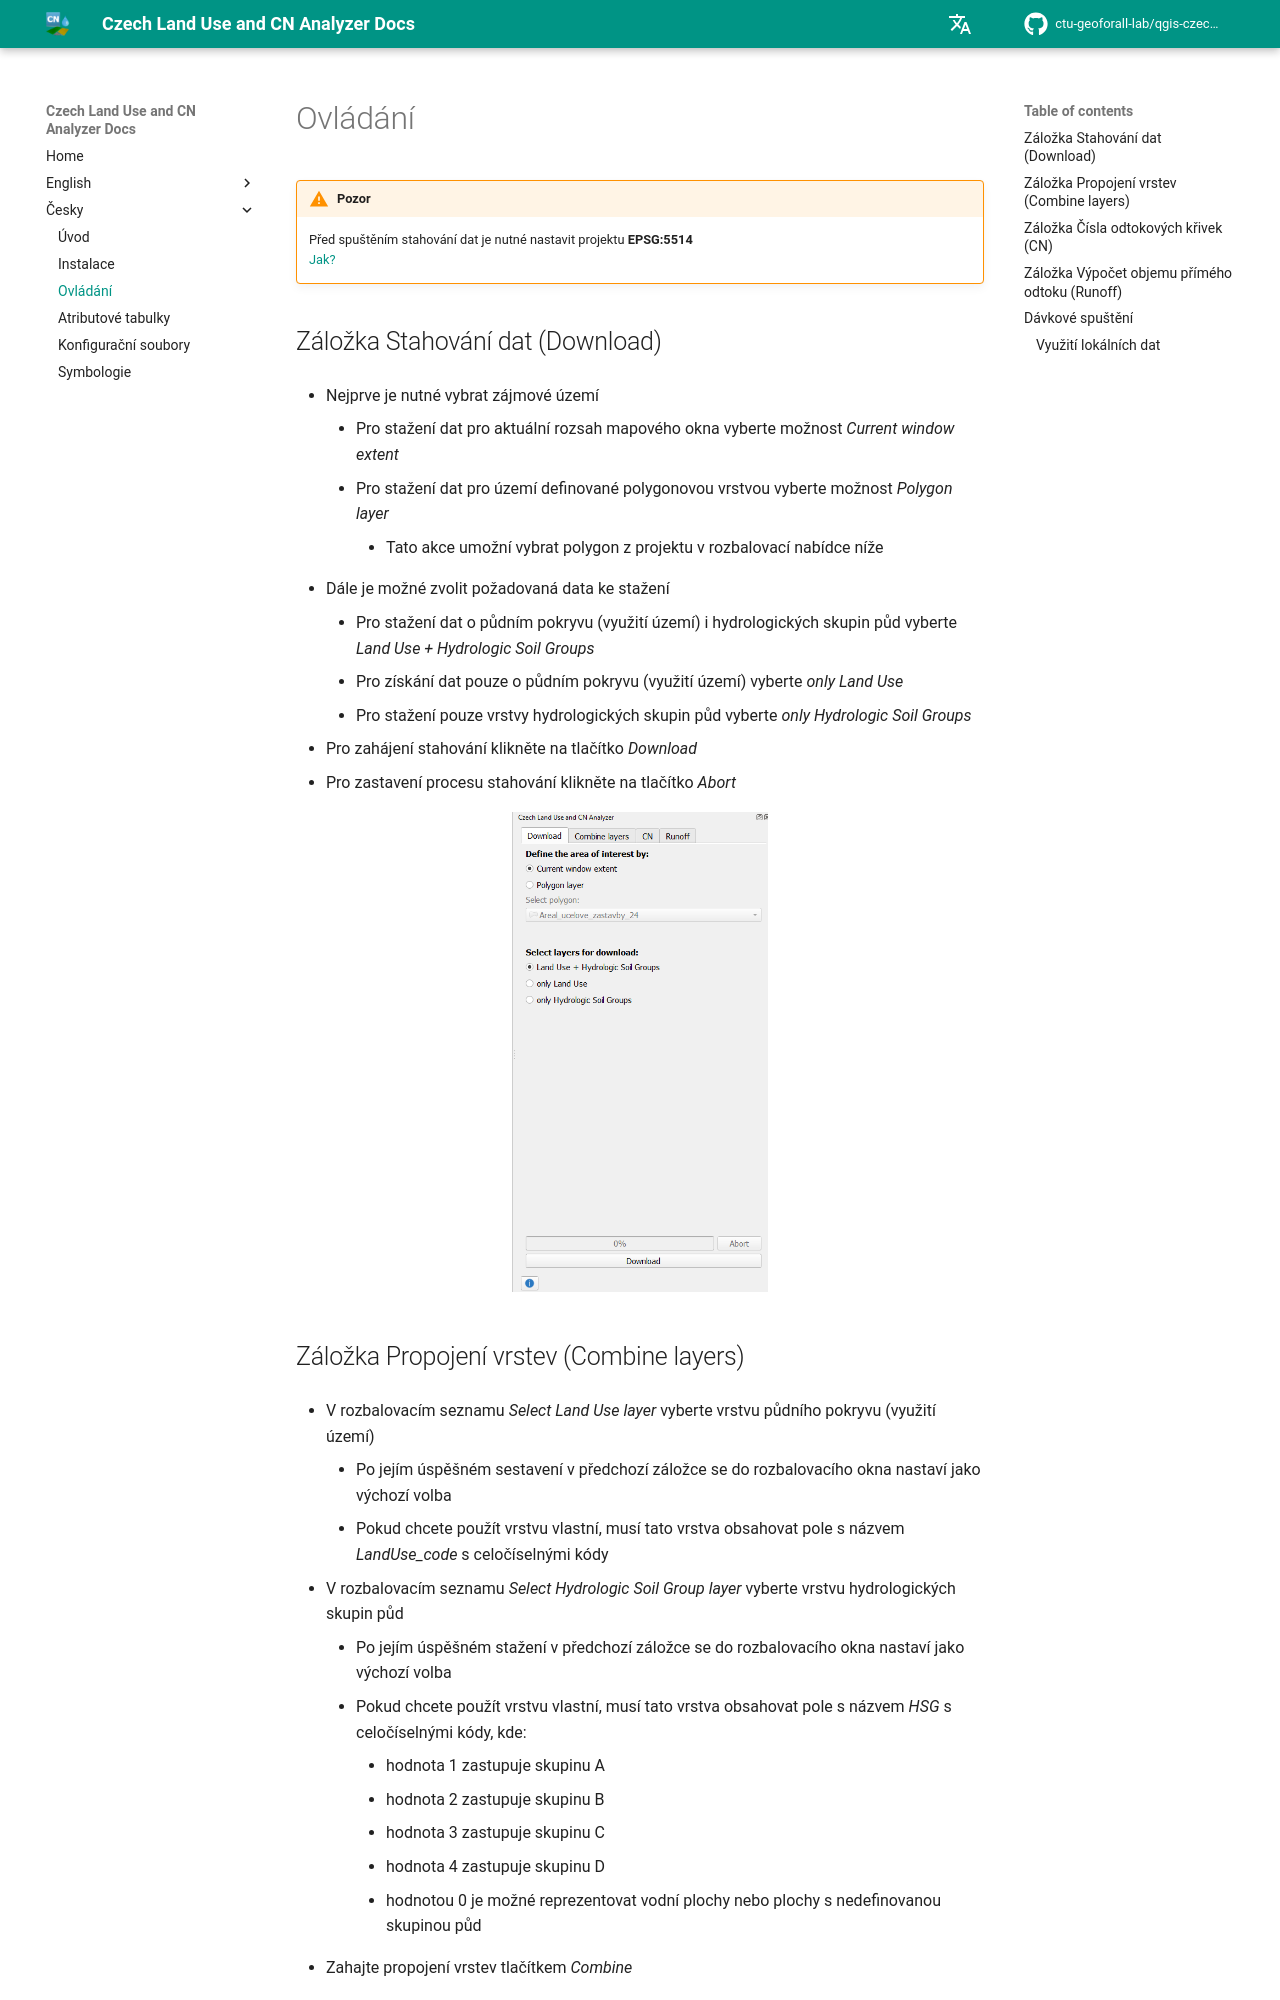

repository: ctu-geoforall-lab/qgis-czech-lu-cn-analyzer-plugin · page: czech/02_Ovladani/index.html · generator: mkdocs

# Ovládání
!!! warning "Pozor"
    Před spuštěním stahování dat je nutné nastavit projektu __EPSG:5514__  <br>
	[Jak?](https://www.youtube.com/watch?v=OmPH1es1w1k)

## Záložka Stahování dat (Download)

- Nejprve je nutné vybrat zájmové území
	- Pro stažení dat pro aktuální rozsah mapového okna vyberte možnost _Current window extent_
	- Pro stažení dat pro území definované polygonovou vrstvou vyberte možnost _Polygon layer_
		- Tato akce umožní vybrat polygon z projektu v rozbalovací nabídce níže

- Dále je možné zvolit požadovaná data ke stažení
	- Pro stažení dat o půdním pokryvu (využití území) i hydrologických skupin půd vyberte _Land Use + Hydrologic Soil Groups_
	- Pro získání dat pouze o půdním pokryvu (využití území) vyberte _only Land Use_
	- Pro stažení pouze vrstvy hydrologických skupin půd vyberte _only Hydrologic Soil Groups_

- Pro zahájení stahování klikněte na tlačítko _Download_
- Pro zastavení procesu stahování klikněte na tlačítko _Abort_

<p align="center">
    <img src="../../img/ovl1.png" alt="ovl1" style="height: 60vh;">
</p>
